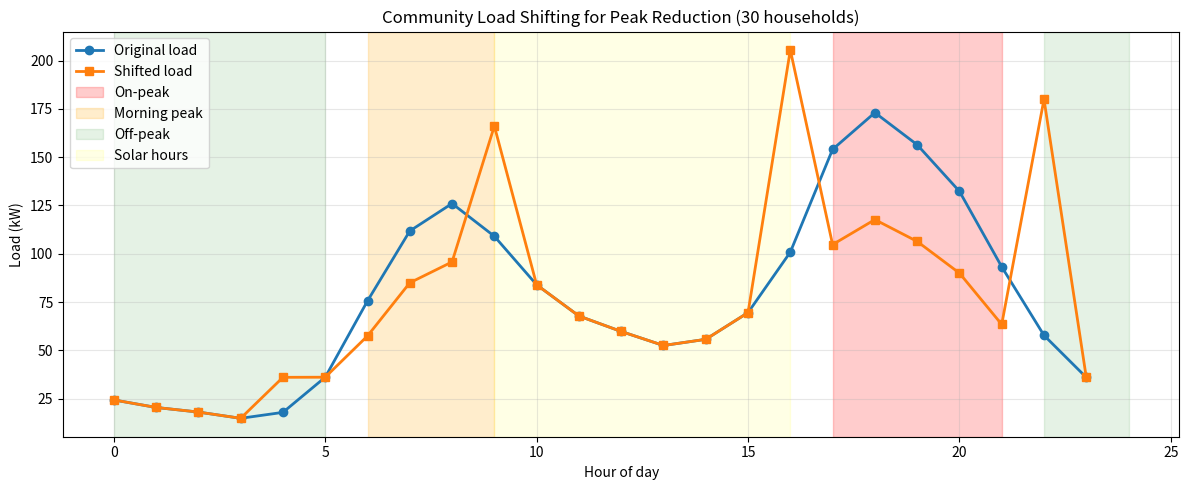

Write Python code to recreate this figure.
import numpy as np
import pandas as pd
import matplotlib.pyplot as plt

# --- Load Day 1 household profile (representative 24h in kW) ---
# This is the profile from Day 1 (hourly averages)
household_base = np.array([
    0.8, 0.7, 0.6, 0.5, 0.6, 1.2, 2.5, 3.8, 4.2, 3.5, 2.8, 2.2,
    2.0, 1.8, 1.9, 2.3, 3.5, 4.8, 5.5, 5.2, 4.5, 3.2, 2.0, 1.2
])  # kW, hour 0 to 23

# Create 30 households with realistic variation
np.random.seed(42)
n_households = 30
hourly_loads = []
for i in range(n_households):
    variation = np.random.normal(1.0, 0.15, size=24)  # ±15% variation
    load = household_base * variation
    # Ensure no negative values
    load = np.maximum(load, 0.1)
    hourly_loads.append(load)

community_load_original = np.sum(hourly_loads, axis=0)  # total kW per hour

# --- Define shiftable load per household (fraction of total) ---
# Assume 20% of each hour is shiftable, but concentrated in appliances
# For simplicity, we create a shiftable mask: higher during peaks
shiftable_fraction = np.zeros(24)
shiftable_fraction[6:10] = 0.3    # morning peak
shiftable_fraction[17:22] = 0.4   # evening peak
shiftable_fraction[10:17] = 0.1   # day
shiftable_fraction[22:24] = 0.05  # night
shiftable_fraction[0:6] = 0.02    # early morning

# Total shiftable energy per household
shiftable_energy_original = community_load_original * shiftable_fraction

# --- Target hours for shifting (off-peak + solar) ---
target_hours = list(range(22,24)) + list(range(0,5)) + list(range(9,17))  # 22-23,0-4,9-16
# Map each peak hour to the nearest target hour (simple logic: shift to earliest available)
shift_map = {}
for h in range(24):
    if shiftable_fraction[h] > 0.1 and h not in target_hours:
        # find nearest target hour (circular)
        candidates = target_hours
        distances = [min(abs(h-t), 24-abs(h-t)) for t in candidates]
        nearest = candidates[np.argmin(distances)]
        shift_map[h] = nearest
    else:
        shift_map[h] = h  # no shift

# Build shifted load profile
community_load_shifted = community_load_original.copy()
shifted_energy = np.zeros(24)

for h_from, h_to in shift_map.items():
    if h_from != h_to:
        energy_to_move = shiftable_energy_original[h_from] * 0.8  # move 80% of shiftable
        community_load_shifted[h_from] -= energy_to_move
        community_load_shifted[h_to] += energy_to_move
        shifted_energy[h_from] = energy_to_move

# --- Tariff and cost calculation ---
def tou_tariff(hour):
    if 22 <= hour or hour < 5:
        return 50   # off-peak
    elif 5 <= hour < 17 or (21 <= hour < 22):
        return 80   # mid-peak
    else:  # 17-21
        return 150  # on-peak

tariff = np.array([tou_tariff(h) for h in range(24)])
demand_charge_rate = 5000  # ₦ per kW of monthly peak

# Daily energy cost (excluding demand charge for now)
cost_original = np.sum(community_load_original * tariff)
cost_shifted = np.sum(community_load_shifted * tariff)

# Peak demand (kW)
peak_original = np.max(community_load_original)
peak_shifted = np.max(community_load_shifted)

# Demand charge (monthly, but we can show daily equivalent)
demand_charge_original = peak_original * demand_charge_rate / 30  # daily approx
demand_charge_shifted = peak_shifted * demand_charge_rate / 30

total_daily_cost_original = cost_original + demand_charge_original
total_daily_cost_shifted = cost_shifted + demand_charge_shifted

# --- Results ---
print("Original peak: {:.2f} kW".format(peak_original))
print("Shifted peak: {:.2f} kW".format(peak_shifted))
print("Peak reduction: {:.2f} kW ({:.1f}%)".format(
    peak_original - peak_shifted, 100*(peak_original - peak_shifted)/peak_original))
print("\nDaily energy cost (excluding demand):")
print("  Original: ₦{:.0f}".format(cost_original))
print("  Shifted:  ₦{:.0f}".format(cost_shifted))
print("  Savings:  ₦{:.0f} ({:.1f}%)".format(
    cost_original - cost_shifted, 100*(cost_original - cost_shifted)/cost_original))
print("\nDaily demand charge (pro-rated):")
print("  Original: ₦{:.0f}".format(demand_charge_original))
print("  Shifted:  ₦{:.0f}".format(demand_charge_shifted))
print("  Savings:  ₦{:.0f}".format(demand_charge_original - demand_charge_shifted))
print("\nTotal daily cost (energy + demand):")
print("  Original: ₦{:.0f}".format(total_daily_cost_original))
print("  Shifted:  ₦{:.0f}".format(total_daily_cost_shifted))
print("  Savings:  ₦{:.0f} ({:.1f}%)".format(
    total_daily_cost_original - total_daily_cost_shifted,
    100*(total_daily_cost_original - total_daily_cost_shifted)/total_daily_cost_original))

# Annual savings
annual_savings = (total_daily_cost_original - total_daily_cost_shifted) * 365
print("\nAnnual savings: ₦{:.0f}".format(annual_savings))

# --- Plot ---
hours = np.arange(24)
plt.figure(figsize=(12,5))
plt.plot(hours, community_load_original, 'o-', label='Original load', linewidth=2)
plt.plot(hours, community_load_shifted, 's-', label='Shifted load', linewidth=2)
plt.axvspan(17, 21, alpha=0.2, color='red', label='On-peak')
plt.axvspan(6, 9, alpha=0.2, color='orange', label='Morning peak')
plt.axvspan(22, 24, alpha=0.1, color='green', label='Off-peak')
plt.axvspan(0, 5, alpha=0.1, color='green')
plt.axvspan(9, 16, alpha=0.1, color='yellow', label='Solar hours')
plt.xlabel('Hour of day')
plt.ylabel('Load (kW)')
plt.title('Community Load Shifting for Peak Reduction (30 households)')
plt.legend()
plt.grid(True, alpha=0.3)
plt.tight_layout()
plt.savefig('load_shifting_community_peak_reduction.png', dpi=150)
plt.show()
